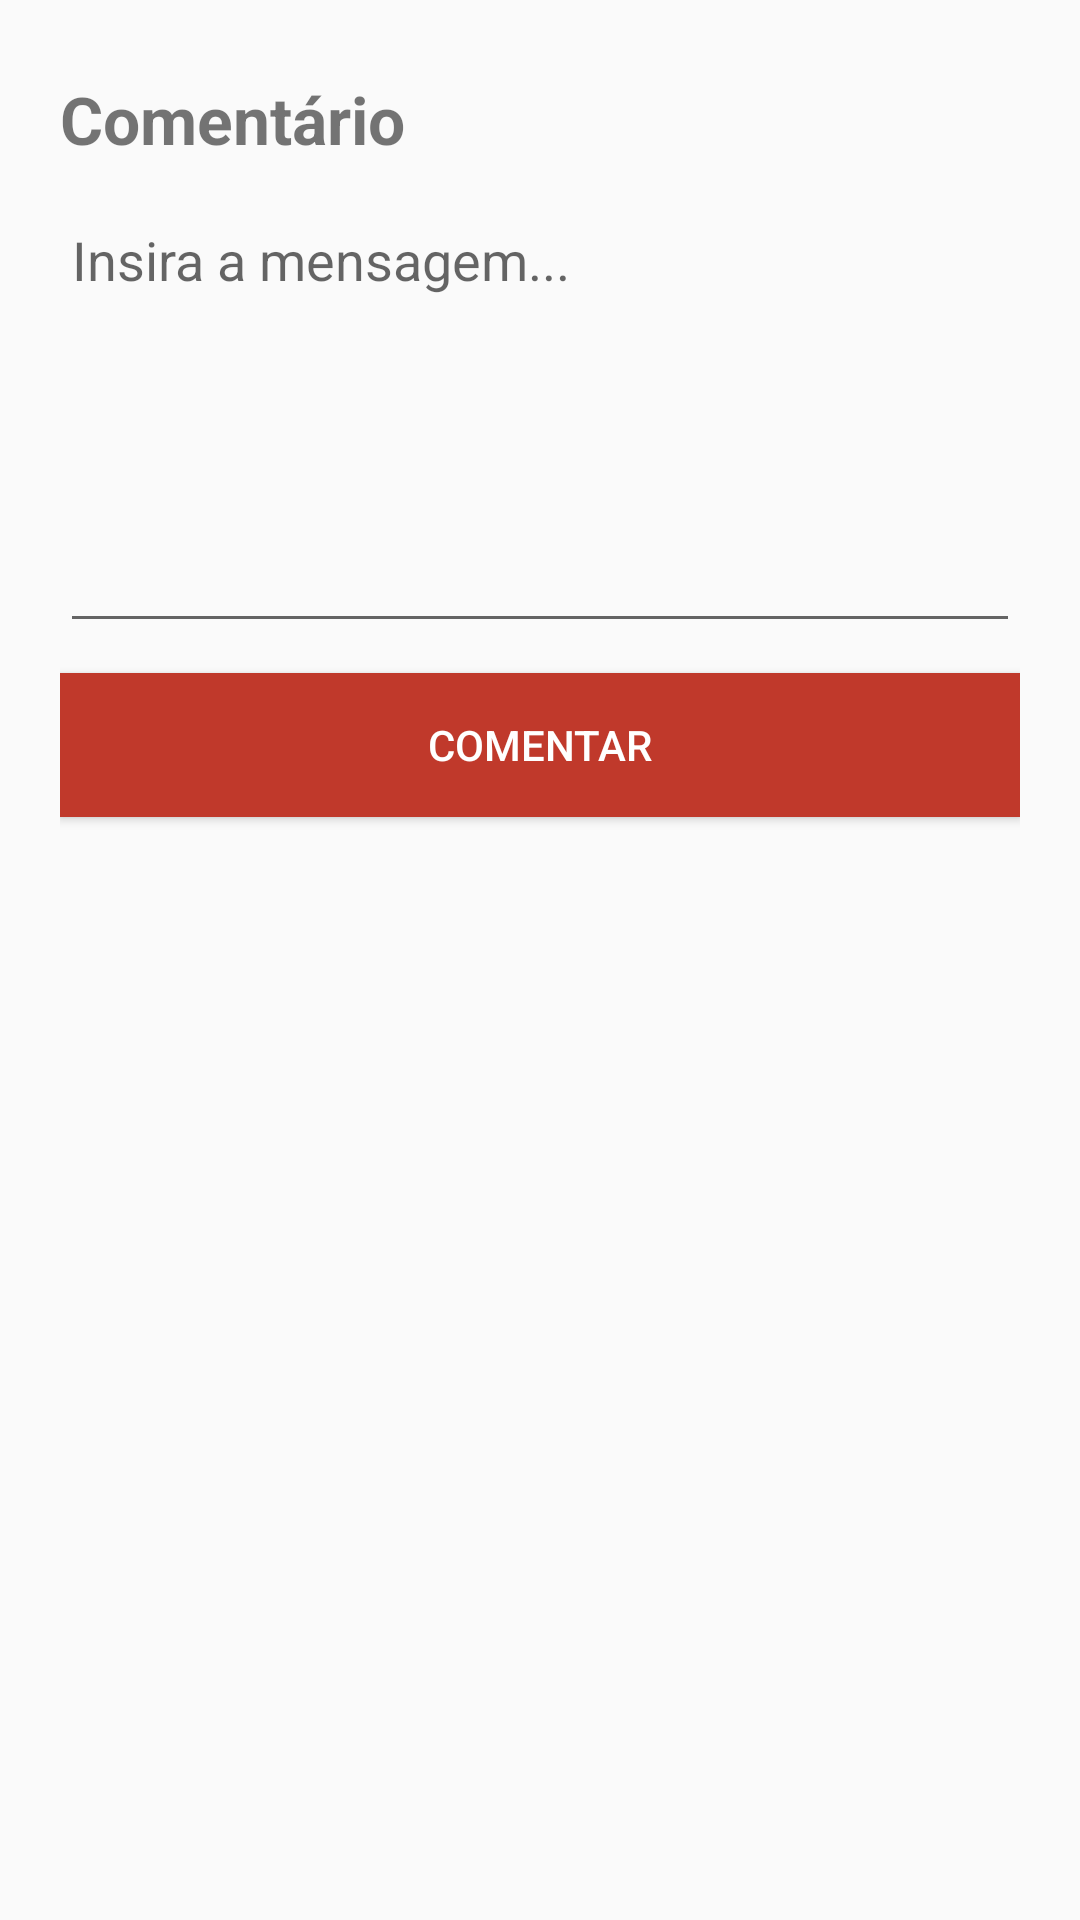

Produce the Android XML layout that renders to this screen, including the resource entries it uses.
<!-- AndroidManifest.xml: application theme AppTheme -->
<!-- res/layout/dialog_comment.xml -->
<?xml version="1.0" encoding="utf-8"?>
<LinearLayout xmlns:android="http://schemas.android.com/apk/res/android"
    android:orientation="vertical" android:layout_width="match_parent"
    android:layout_height="match_parent"
    android:padding="20dp">

    <TextView
        android:text="Comentário"
        android:layout_width="wrap_content"
        android:layout_height="wrap_content"
        android:layout_gravity="left"
        android:layout_marginTop="5dp"
        android:textSize="22sp"
        android:textStyle="bold" />

    <EditText
        android:hint="Insira a mensagem..."
        android:layout_width="match_parent"
        android:layout_height="wrap_content"
        android:layout_marginTop="10dp"
        android:gravity="top"
        android:ems="10"
        android:minHeight="150dp"
        android:maxLines="5"
        android:scrollbars="vertical"
        android:inputType="textMultiLine"
        android:id="@+id/text_comment" />

    <Button
        android:id="@+id/btn_add_comment"
        android:text="Comentar"
        android:layout_marginTop="10dp"
        android:layout_width="match_parent"
        android:layout_height="wrap_content"
        android:background="@color/colorPrimary"
        android:textColor="@android:color/white" />

</LinearLayout>
<!-- resources referenced by this layout -->
<resources>
  <color name="colorPrimary">#c0392b</color>
  <style name="AppTheme" parent="Theme.AppCompat.Light.DarkActionBar">
          <item name="windowNoTitle">true</item>
          <item name="windowActionBar">false</item>
          <item name="colorPrimary">@color/colorPrimary</item>
          <item name="colorPrimaryDark">@color/colorPrimaryDark</item>
          <item name="colorAccent">@color/colorAccent</item>
      </style>
  <color name="colorPrimaryDark">#86271e</color>
  <color name="colorAccent">#444444</color>
</resources>
